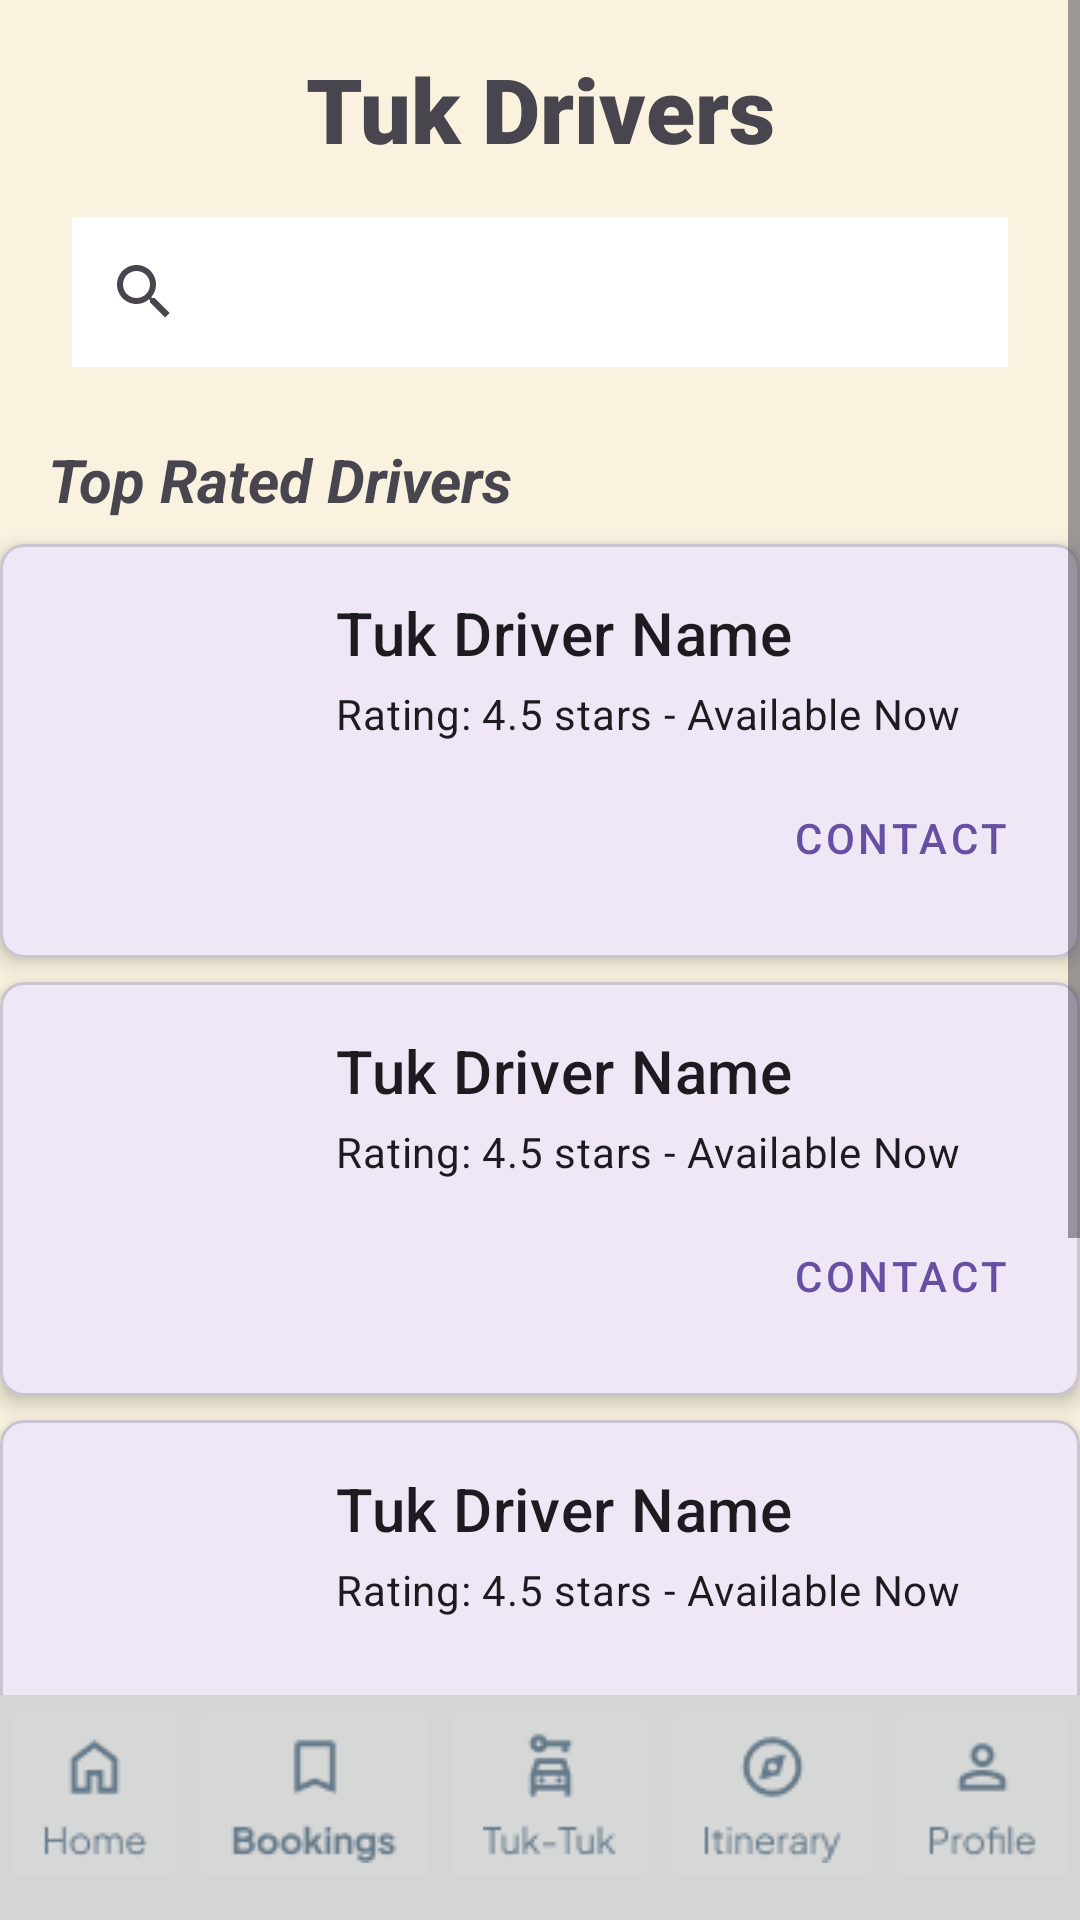

The Android layout XML behind this screen, and the referenced resources:
<!-- AndroidManifest.xml: application theme Theme.Voyasia -->
<!-- res/layout/tuk_driver.xml -->
<?xml version="1.0" encoding="utf-8"?>
<androidx.constraintlayout.widget.ConstraintLayout xmlns:android="http://schemas.android.com/apk/res/android"
    xmlns:app="http://schemas.android.com/apk/res-auto"
    xmlns:tools="http://schemas.android.com/tools"
    android:layout_width="match_parent"
    android:layout_height="match_parent"
    android:background="#000000"
    android:backgroundTint="#f9f2df">

    <ScrollView
        android:id="@+id/scrollView5"
        android:layout_width="0dp"
        android:layout_height="0dp"
        app:layout_constraintTop_toTopOf="parent"
        app:layout_constraintBottom_toTopOf="@+id/navigation_bar_container"
        app:layout_constraintStart_toStartOf="parent"
        app:layout_constraintEnd_toEndOf="parent"
        android:fillViewport="true"> 

        <androidx.constraintlayout.widget.ConstraintLayout
            android:id="@+id/inner_constraint_layout"
            android:layout_width="match_parent"
            android:layout_height="wrap_content"
            android:paddingBottom="16dp"> 

            <TextView
                android:id="@+id/textView3"
                android:layout_width="wrap_content"
                android:layout_height="wrap_content"
                android:layout_marginTop="16dp"
                android:fontFamily="sans-serif-black"
                android:text="@string/tuk_drivers"
                android:textAlignment="center"
                android:textSize="30sp"
                app:layout_constraintEnd_toEndOf="parent"
                app:layout_constraintStart_toStartOf="parent"
                app:layout_constraintTop_toTopOf="parent" />

            <SearchView
                android:id="@+id/searchView"
                android:layout_width="0dp"
                android:layout_height="50dp"
                android:layout_marginStart="24dp"
                android:layout_marginTop="16dp"
                android:layout_marginEnd="24dp"
                android:background="#FDFDFD"
                android:backgroundTint="#FFFFFF"
                app:iconifiedByDefault="false"
                app:queryHint="Search drivers by name or location"
                app:layout_constraintEnd_toEndOf="parent"
                app:layout_constraintStart_toStartOf="parent"
                app:layout_constraintTop_toBottomOf="@+id/textView3" />

            <TextView
                android:id="@+id/textView5"
                android:layout_width="wrap_content"
                android:layout_height="wrap_content"
                android:layout_marginStart="16dp"
                android:layout_marginTop="24dp"
                android:text="@string/top_rated_drivers"
                android:textSize="20sp"
                android:textStyle="bold|italic"
                app:layout_constraintStart_toStartOf="parent"
                app:layout_constraintTop_toBottomOf="@+id/searchView" />

            
            <include
                android:id="@+id/driverCard1"
                layout="@layout/content_card1"
                android:layout_width="0dp"
                android:layout_height="wrap_content"
                android:layout_marginTop="8dp"
                app:layout_constraintTop_toBottomOf="@+id/textView5"
                app:layout_constraintStart_toStartOf="parent"
                app:layout_constraintEnd_toEndOf="parent" />

            
            <include
                android:id="@+id/driverCard2"
                layout="@layout/content_card1"
                android:layout_width="0dp"
                android:layout_height="wrap_content"
                android:layout_marginTop="8dp"
                app:layout_constraintTop_toBottomOf="@+id/driverCard1"
                app:layout_constraintStart_toStartOf="parent"
                app:layout_constraintEnd_toEndOf="parent" />

            
            <include
                android:id="@+id/driverCard3"
                layout="@layout/content_card1"
                android:layout_width="0dp"
                android:layout_height="wrap_content"
                android:layout_marginTop="8dp"
                app:layout_constraintTop_toBottomOf="@+id/driverCard2"
                app:layout_constraintStart_toStartOf="parent"
                app:layout_constraintEnd_toEndOf="parent" />

            
            
            <include
                android:id="@+id/driverCard4"
                layout="@layout/content_card1"
                android:layout_width="0dp"
                android:layout_height="wrap_content"
                android:layout_marginTop="8dp"
                app:layout_constraintTop_toBottomOf="@+id/driverCard3"
                app:layout_constraintStart_toStartOf="parent"
                app:layout_constraintEnd_toEndOf="parent" />


        </androidx.constraintlayout.widget.ConstraintLayout>
    </ScrollView>

    <FrameLayout
        android:id="@+id/navigation_bar_container"
        android:layout_width="match_parent"
        android:layout_height="wrap_content"
        app:layout_constraintBottom_toBottomOf="parent"
        app:layout_constraintStart_toStartOf="parent"
        app:layout_constraintEnd_toEndOf="parent">

        <include layout="@layout/navigation_bar" />

    </FrameLayout>

</androidx.constraintlayout.widget.ConstraintLayout>
<!-- res/layout/content_card1.xml (included above) -->
<com.google.android.material.card.MaterialCardView
    xmlns:android="http://schemas.android.com/apk/res/android"
    xmlns:app="http://schemas.android.com/apk/res-auto"
    xmlns:tools="http://schemas.android.com/tools"
    android:layout_width="match_parent"
    android:layout_height="wrap_content"
    android:layout_marginStart="16dp"
    android:layout_marginTop="8dp"
    android:layout_marginEnd="16dp"
    android:layout_marginBottom="8dp"
    app:cardElevation="4dp"
    app:cardCornerRadius="8dp">

    <androidx.constraintlayout.widget.ConstraintLayout
        android:layout_width="match_parent"
        android:layout_height="wrap_content"
        android:padding="16dp">

        <ImageView
            android:id="@+id/card_image"
            android:layout_width="80dp"
            android:layout_height="80dp"
            android:contentDescription="@string/driver_image"
            android:scaleType="centerCrop"
            app:layout_constraintStart_toStartOf="parent"
            app:layout_constraintTop_toTopOf="parent"
            tools:ignore="ImageContrastCheck"
            tools:srcCompat="@tools:sample/avatars" />

        <TextView
            android:id="@+id/card_title"
            android:layout_width="0dp"
            android:layout_height="wrap_content"
            android:layout_marginStart="16dp"
            tools:text="Tuk Driver Name"
            android:textAppearance="?attr/textAppearanceHeadline6"
            app:layout_constraintStart_toEndOf="@id/card_image"
            app:layout_constraintEnd_toEndOf="parent"
            app:layout_constraintTop_toTopOf="@id/card_image"/>

        <TextView
            android:id="@+id/card_description"
            android:layout_width="0dp"
            android:layout_height="wrap_content"
            android:layout_marginStart="16dp"
            android:layout_marginTop="4dp"
            tools:text="Rating: 4.5 stars - Available Now"
            android:textAppearance="?attr/textAppearanceBody2"
            app:layout_constraintStart_toEndOf="@id/card_image"
            app:layout_constraintEnd_toEndOf="parent"
            app:layout_constraintTop_toBottomOf="@id/card_title"/>

        <Button
            android:id="@+id/card_button_contact"
            style="@style/Widget.MaterialComponents.Button.TextButton"
            android:layout_width="wrap_content"
            android:layout_height="wrap_content"
            android:layout_marginTop="8dp"
            tools:text="Contact"
            app:layout_constraintEnd_toEndOf="parent"
            app:layout_constraintTop_toBottomOf="@id/card_description"/>

    </androidx.constraintlayout.widget.ConstraintLayout>

</com.google.android.material.card.MaterialCardView>
<!-- res/layout/navigation_bar.xml (included above) -->
<?xml version="1.0" encoding="utf-8"?>
<LinearLayout xmlns:android="http://schemas.android.com/apk/res/android"
    xmlns:app="http://schemas.android.com/apk/res-auto"
    xmlns:tools="http://schemas.android.com/tools"
    android:layout_width="match_parent"
    android:layout_height="75dp"
    android:background="#D4D5D5">

    <ImageButton
        android:id="@+id/nav_home"
        android:layout_width="wrap_content"
        android:layout_height="wrap_content"
        android:layout_weight="1"
        app:srcCompat="@drawable/home"
        tools:ignore="ContentDescription,SpeakableTextPresentCheck,ImageContrastCheck" />

    <ImageButton
        android:id="@+id/nav_hotels"
        android:layout_width="wrap_content"
        android:layout_height="wrap_content"
        android:layout_weight="1"
        app:srcCompat="@drawable/booking"
        tools:ignore="ContentDescription,SpeakableTextPresentCheck,ImageContrastCheck" />

    <ImageButton
        android:id="@+id/nav_ride"
        android:layout_width="wrap_content"
        android:layout_height="wrap_content"
        android:layout_weight="1"
        app:srcCompat="@drawable/tuktuk"
        tools:ignore="ContentDescription,SpeakableTextPresentCheck,ImageContrastCheck" />

    <ImageButton
        android:id="@+id/nav_planner"
        android:layout_width="wrap_content"
        android:layout_height="wrap_content"
        android:layout_weight="1"
        app:srcCompat="@drawable/itinerary"
        tools:ignore="ContentDescription,SpeakableTextPresentCheck" />

    <ImageButton
        android:id="@+id/nav_profile"
        android:layout_width="wrap_content"
        android:layout_height="wrap_content"
        android:layout_weight="1"
        app:srcCompat="@drawable/profile"
        tools:ignore="ContentDescription,SpeakableTextPresentCheck,ImageContrastCheck" />
</LinearLayout>
<!-- resources referenced by this layout -->
<resources>
  <!-- drawable booking: png bitmap (drawable, 1262 bytes) -->
  <!-- drawable home: png bitmap (drawable, 881 bytes) -->
  <!-- drawable itinerary: png bitmap (drawable, 1497 bytes) -->
  <!-- drawable profile: png bitmap (drawable, 1013 bytes) -->
  <!-- drawable tuktuk: png bitmap (drawable, 1046 bytes) -->
  <string name="driver_image">Driver Image</string>
  <string name="top_rated_drivers">Top Rated Drivers</string>
  <string name="tuk_drivers">Tuk Drivers</string>
  <style name="Theme.Voyasia" parent="Base.Theme.Voyasia" />
  <style name="Base.Theme.Voyasia" parent="Theme.Material3.DayNight.NoActionBar">
          
          
      </style>
</resources>
